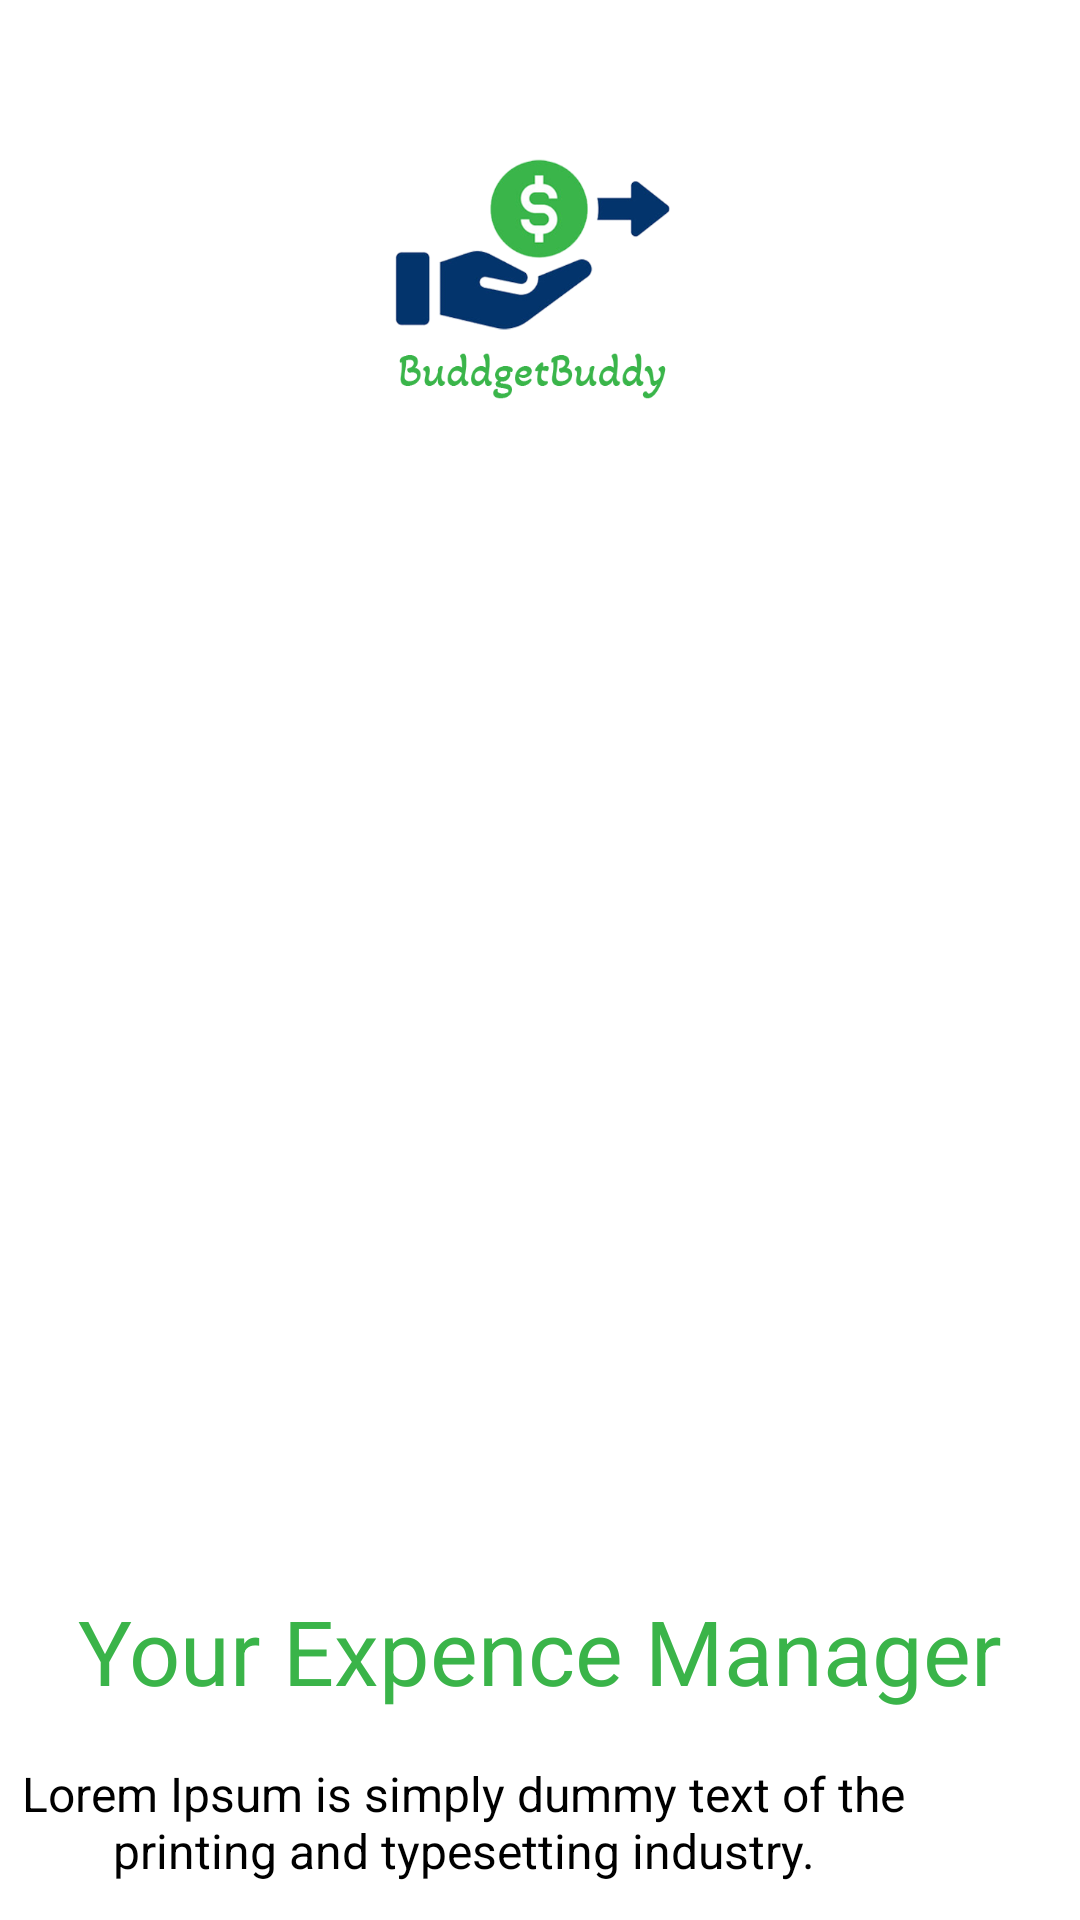

Here is an Android app screen rendered from its layout file. Give the layout XML and the strings, colors and styles it references.
<!-- AndroidManifest.xml: application theme Theme.BudgetBuddy -->
<!-- res/layout/activity_splash_screen.xml -->
<?xml version="1.0" encoding="utf-8"?>
<androidx.constraintlayout.widget.ConstraintLayout xmlns:android="http://schemas.android.com/apk/res/android"
    xmlns:app="http://schemas.android.com/apk/res-auto"
    xmlns:tools="http://schemas.android.com/tools"
    android:id="@+id/main"
    android:layout_width="match_parent"
    android:layout_height="match_parent"
    tools:context=".SplashScreen"
    android:background="@color/white">

    <ImageView
        android:id="@+id/imageView4"
        android:layout_width="141dp"
        android:layout_height="122dp"
        android:layout_marginStart="130dp"
        android:layout_marginTop="32dp"
        android:layout_marginEnd="131dp"
        android:background="#00FFFFFF"
        app:layout_constraintEnd_toEndOf="parent"
        app:layout_constraintHorizontal_bias="0.555"
        app:layout_constraintStart_toStartOf="parent"
        app:layout_constraintTop_toTopOf="parent"
        app:srcCompat="@drawable/logo" />

    <ImageView
        android:id="@+id/imageView2"
        android:layout_width="wrap_content"
        android:layout_height="336dp"
        app:layout_constraintEnd_toEndOf="parent"
        app:layout_constraintStart_toStartOf="parent"
        app:layout_constraintTop_toBottomOf="@+id/imageView4"
        app:srcCompat="@drawable/sp_image" />

    <TextView
        android:id="@+id/textView3"
        android:layout_width="350dp"
        android:layout_height="56dp"
        android:layout_marginStart="31dp"
        android:layout_marginTop="9dp"
        android:layout_marginEnd="31dp"
        android:gravity="center"
        android:text="Lorem Ipsum is simply dummy text of the printing and typesetting industry."
        android:textAlignment="center"
        android:textColor="#000000"
        android:textSize="16sp"
        app:layout_constraintEnd_toEndOf="parent"
        app:layout_constraintHorizontal_bias="1.0"
        app:layout_constraintStart_toStartOf="parent"
        app:layout_constraintTop_toBottomOf="@+id/textView4" />

    <TextView
        android:id="@+id/textView4"
        android:layout_width="wrap_content"
        android:layout_height="wrap_content"
        android:layout_marginStart="48dp"
        android:layout_marginTop="40dp"
        android:layout_marginEnd="48dp"
        android:text="Your Expence Manager"
        android:textColor="#3AB449"
        android:textSize="30sp"
        app:layout_constraintEnd_toEndOf="parent"
        app:layout_constraintStart_toStartOf="parent"
        app:layout_constraintTop_toBottomOf="@+id/imageView2" />

    <Button
        android:id="@+id/btn_splash"
        android:layout_width="wrap_content"
        android:layout_height="wrap_content"
        android:layout_marginStart="120dp"
        android:layout_marginTop="7dp"
        android:layout_marginEnd="119dp"
        android:background="@drawable/bg_splash_btn"
        android:paddingLeft="35dp"
        android:paddingTop="20dp"
        android:paddingRight="35dp"
        android:paddingBottom="20dp"
        android:text="Get Started"
        android:textSize="16sp"
        app:layout_constraintEnd_toEndOf="parent"
        app:layout_constraintHorizontal_bias="1.0"
        app:layout_constraintStart_toStartOf="parent"
        app:layout_constraintTop_toBottomOf="@+id/textView3" />
</androidx.constraintlayout.widget.ConstraintLayout>
<!-- resources referenced by this layout -->
<resources>
  <color name="white">#FFFFFFFF</color>
  <!-- drawable bg_splash_btn (drawable) -->
  <?xml version="1.0" encoding="utf-8"?>
  <shape xmlns:android="http://schemas.android.com/apk/res/android">
  <solid android:color="@color/blue"/>
      <corners android:radius="80dp"/>
  </shape>
  <!-- drawable logo: png bitmap (drawable, 61125 bytes) -->
  <style name="Theme.BudgetBuddy" parent="Base.Theme.BudgetBuddy" />
  <color name="blue">#03346c</color>
  <style name="Base.Theme.BudgetBuddy" parent="Theme.Material3.DayNight.NoActionBar">
          
          <item name="colorPrimary">@color/blue</item>
      </style>
</resources>
